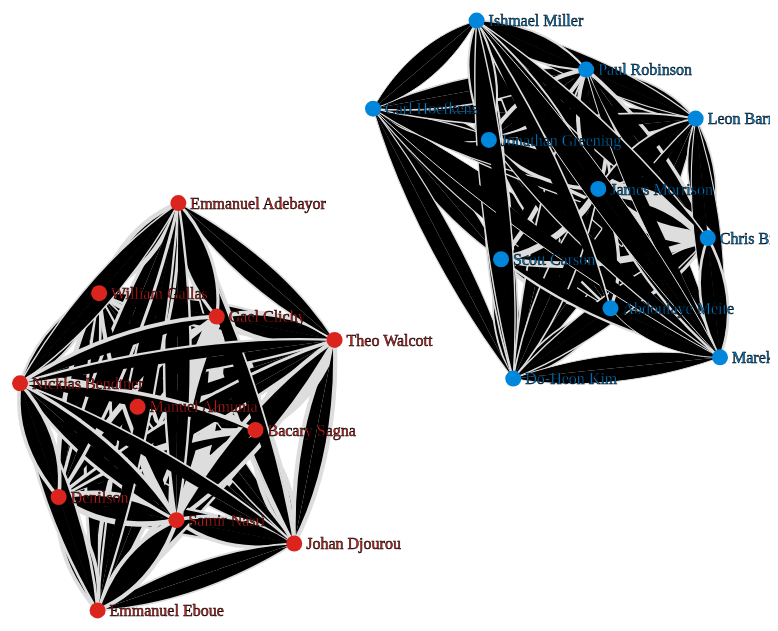
D3 v4 page, settled after 480 driven frames (8 s of simulated time); the page loaded 1 data file(s).


// ── script.js
// dimensions
var width = 800;
var height = 1000;

var margin = {
    top: 50,
    bottom: 50,
    left: 50,
    right: 50,
}

// create an svg to draw in
var svg = d3.select("body")
    .append("svg")
    .attr("width", width)
    .attr("height", height)
    .append('g')
    .attr('transform', 'translate(' + margin.top + ',' + margin.left + ')');

width = width - margin.left - margin.right;
height = height - margin.top - margin.bottom;

var linkWidthScale = d3.scaleLinear()
    .range([1, 15]);
var linkStrengthScale = d3.scaleLinear()
    .range([0, 0.45]);

var simulation = d3.forceSimulation()
    // pull nodes together based on the links between them
    .force("link", d3.forceLink()
        .id(function(d) {
            return d.id;
        })
        .strength(function(d) {
            return linkStrengthScale(d.value);
        }))
    // push nodes apart to space them out
    .force("charge", d3.forceManyBody()
        .strength(-100))
    // add some collision detection so they don't overlap
    .force("collide", d3.forceCollide()
        .radius(60))
    // and draw them around the centre of the space
    .force("center", d3.forceCenter(width / 2, height / 2));

// load the graph
d3.json("mention_network.json", function(error, graph) {
    // set the nodes
    var nodes = graph.nodes;
    // links between nodes
    var links = graph.links;

    linkWidthScale.domain(d3.extent(links, function(d) {
        return d.value;
    }));
    linkStrengthScale.domain(d3.extent(links, function(d) {
        return d.value;
    }));

    // add the curved links to our graphic
    var link = svg.selectAll(".link")
        .data(links)
        .enter()
        .append("path")
        .attr("class", "link")
        .attr('stroke', function(d) {
            return "#ddd";
        })
        .attr('stroke-width', function(d) {
            return linkWidthScale(d.value);
        });

    // add the nodes to the graphic
    var node = svg.selectAll(".node")
        .data(nodes)
        .enter()
        .append("g")

    // a circle to represent the node
    node.append("circle")
        .attr("class", "node")
        .attr("r", 8)
        .attr("fill", function(d) {
            return d.colour;
        })
        .on("mouseover", mouseOver(.1))
        .on("mouseout", mouseOut);

    // hover text for the node
    node.append("title")
        .text(function(d) {
            return "player_api_id : " + d.api_id;
        });

    // add a label to each node
    node.append("text")
        .attr("dx", 12)
        .attr("dy", ".35em")
        .text(function(d) {
            return d.name;
        })
        .style("stroke", "black")
        .style("stroke-width", 0.5)
        .style("fill", function(d) {
            return d.colour;
        });

    // add the nodes to the simulation and
    // tell it what to do on each tick
    simulation
        .nodes(nodes)
        .on("tick", ticked);

    // add the links to the simulation
    simulation
        .force("link")
        .links(links);

    // on each tick, update node and link positions
    function ticked() {
        link.attr("d", positionLink);
        node.attr("transform", positionNode);
    }

    // links are drawn as curved paths between nodes,
    // through the intermediate nodes
    function positionLink(d) {
        var offset = 30;

        var midpoint_x = (d.source.x + d.target.x) / 2;
        var midpoint_y = (d.source.y + d.target.y) / 2;

        var dx = (d.target.x - d.source.x);
        var dy = (d.target.y - d.source.y);

        var normalise = Math.sqrt((dx * dx) + (dy * dy));

        var offSetX = midpoint_x + offset * (dy / normalise);
        var offSetY = midpoint_y - offset * (dx / normalise);

        return "M" + d.source.x + "," + d.source.y +
            "S" + offSetX + "," + offSetY +
            " " + d.target.x + "," + d.target.y;
    }

    // move the node based on forces calculations
    function positionNode(d) {
        // keep the node within the boundaries of the svg
        if (d.x < 0) {
            d.x = 0
        };
        if (d.y < 0) {
            d.y = 0
        };
        if (d.x > width) {
            d.x = width
        };
        if (d.y > height) {
            d.y = height
        };
        return "translate(" + d.x + "," + d.y + ")";
    }

    // build a dictionary of nodes that are linked
    var linkedByIndex = {};
    links.forEach(function(d) {
        linkedByIndex[d.source.index + "," + d.target.index] = 1;
    });

    // check the dictionary to see if nodes are linked
    function isConnected(a, b) {
        return linkedByIndex[a.index + "," + b.index] || linkedByIndex[b.index + "," + a.index] || a.index == b.index;
    }

    // fade nodes on hover
    function mouseOver(opacity) {
        return function(d) {
            // check all other nodes to see if they're connected
            // to this one. if so, keep the opacity at 1, otherwise
            // fade
            node.style("stroke-opacity", function(o) {
                thisOpacity = isConnected(d, o) ? 1 : opacity;
                return thisOpacity;
            });
            node.style("fill-opacity", function(o) {
                thisOpacity = isConnected(d, o) ? 1 : opacity;
                return thisOpacity;
            });
            // also style link accordingly
            link.style("stroke-opacity", function(o) {
                return o.source === d || o.target === d ? 1 : opacity;
            });
            link.style("stroke", function(o) {
                return o.source === d || o.target === d ? o.source.colour : "#ddd";
            });
        };
    }

    function mouseOut() {
        node.style("stroke-opacity", 1);
        node.style("fill-opacity", 1);
        link.style("stroke-opacity", 1);
        link.style("stroke", "#ddd");
    }

});


### data: mention_network.json
{
 "nodes": [
  {
   "api_id": "39297",
   "name": "Denilson",
   "id": "39297",
   "colour": "#dc241f"
  },
  {
   "api_id": "27267",
   "name": "Ishmael Miller",
   "id": "27267",
   "colour": "#0087DC"
  },
  {
   "api_id": "23686",
   "name": "Manuel Almunia",
   "id": "23686",
   "colour": "#dc241f"
  },
  {
   "api_id": "30986",
   "name": "Johan Djourou",
   "id": "30986",
   "colour": "#dc241f"
  },
  {
   "api_id": "36373",
   "name": "Scott Carson",
   "id": "36373",
   "colour": "#0087DC"
  },
  {
   "api_id": "24728",
   "name": "Paul Robinson",
   "id": "24728",
   "colour": "#0087DC"
  },
  {
   "api_id": "37280",
   "name": "Abdoulaye Meite",
   "id": "37280",
   "colour": "#0087DC"
  },
  {
   "api_id": "31013",
   "name": "Theo Walcott",
   "id": "31013",
   "colour": "#dc241f"
  },
  "... 14 more items"
 ],
 "links": [
  {
   "value": 6,
   "source": "36373",
   "target": "36832"
  },
  {
   "value": 10,
   "source": "36373",
   "target": "23115"
  },
  {
   "value": 28,
   "source": "36373",
   "target": "37280"
  },
  {
   "value": 34,
   "source": "36373",
   "target": "24728"
  },
  {
   "value": 30,
   "source": "36373",
   "target": "24664"
  },
  {
   "value": 9,
   "source": "36373",
   "target": "31088"
  },
  {
   "value": 53,
   "source": "36373",
   "target": "23257"
  },
  {
   "value": 52,
   "source": "36373",
   "target": "24171"
  },
  "... 212 more items"
 ]
}